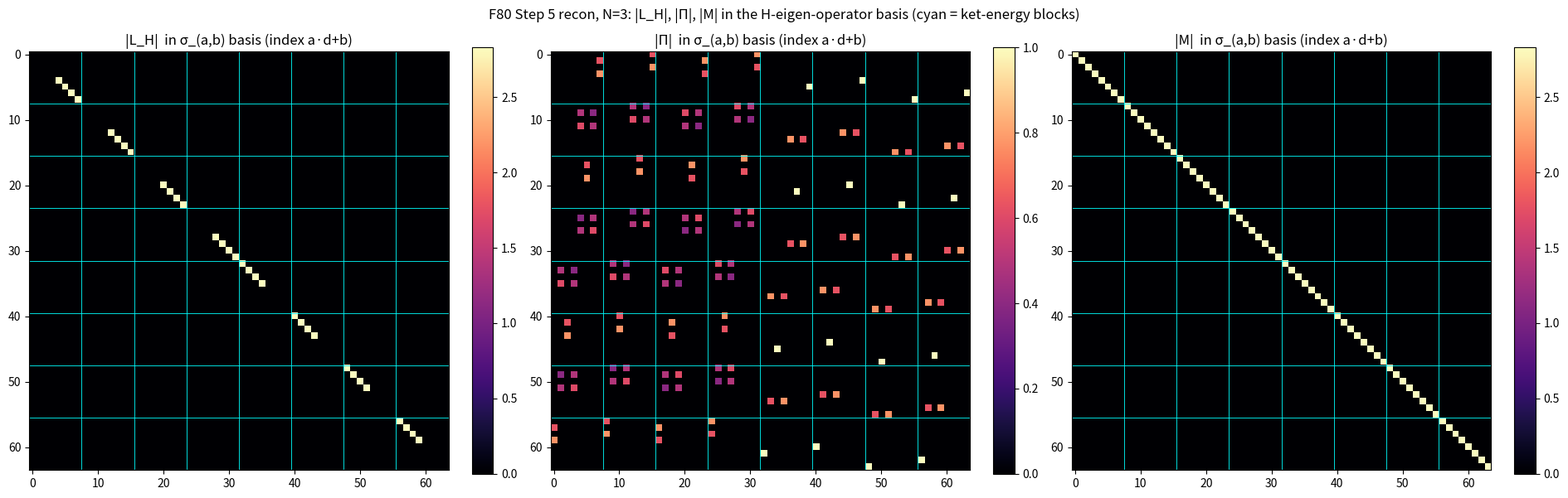
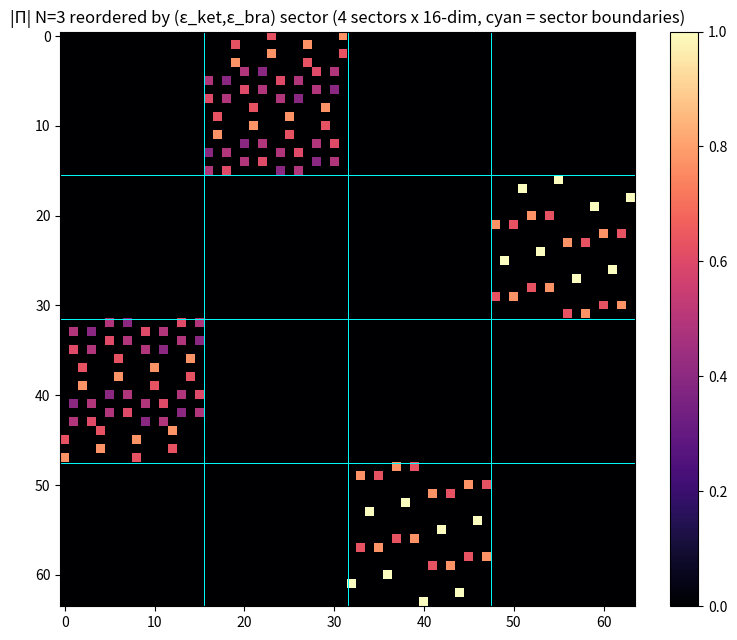

Write Python code to recreate these figures, in order.
"""F80 Step 5 reconnaissance: make visible how the residual

    M = Π·L_H·Π⁻¹ + L_H

acquires the structure −2i·(H ⊗ I_bra) for the chain Π²-odd 2-body Hamiltonian.

Tom 2026-05-22: at knotty junctures, get the data and look, do not armchair it.

N (argv, default 3), H = Σ_l X_l Y_{l+1} (chain, Π²-odd 2-body). Π is built from the
verified PiOperator.cs definition (Z-dephasing, per site: I→X ×1, X→I ×1,
Z→Y ×i, Y→Z ×i) and self-checked. Outputs: a self-check report and the
H-eigenbasis structure of Π, L_H, M to stdout, plus heatmaps under
simulations/results/f80_step5_recon/.
"""
import os
import sys
import itertools
import numpy as np
import matplotlib
matplotlib.use("Agg")
import matplotlib.pyplot as plt

# Windows consoles default to cp1252; force UTF-8 so Σ/Π/σ print.
sys.stdout.reconfigure(encoding="utf-8")
sys.stderr.reconfigure(encoding="utf-8")
np.set_printoptions(precision=4, suppress=True, linewidth=220)

N = int(sys.argv[1]) if len(sys.argv) > 1 else 3
d = 2 ** N
dd = d * d

# Pauli matrices, indexed I=0, X=1, Z=2, Y=3 (PiOperator.cs enum order)
I2 = np.eye(2, dtype=complex)
X = np.array([[0, 1], [1, 0]], dtype=complex)
Y = np.array([[0, -1j], [1j, 0]], dtype=complex)
Z = np.array([[1, 0], [0, -1]], dtype=complex)
PAULI = [I2, X, Z, Y]


def kron_all(mats):
    out = np.array([[1.0 + 0j]])
    for m in mats:
        out = np.kron(out, m)
    return out


def site(op, l):
    return kron_all([op if i == l else I2 for i in range(N)])


# H = Σ_l X_l Y_{l+1}: chain Π²-odd 2-body Hamiltonian
H = np.zeros((d, d), dtype=complex)
for l in range(N - 1):
    H = H + site(X, l) @ site(Y, l + 1)
assert np.allclose(H, H.conj().T), "H must be Hermitian"

# L_H = −i[H, ·] as a dd×dd superoperator on vec(ρ) with vec(ρ)[i*d+j] = ρ[i,j];
# vec(Hρ) = (H⊗I)vec(ρ), vec(ρH) = (I⊗Hᵀ)vec(ρ).
LH = -1j * (np.kron(H, np.eye(d)) - np.kron(np.eye(d), H.T))

# Π as a dd×dd superoperator, from PiOperator.cs (Z-dephasing).
PI_LETTER = {0: (1, 1.0 + 0j), 1: (0, 1.0 + 0j), 2: (3, 1.0j), 3: (2, 1.0j)}
Pi = np.zeros((dd, dd), dtype=complex)
for letters in itertools.product(range(4), repeat=N):
    sigma = kron_all([PAULI[L] for L in letters])
    new = [PI_LETTER[L][0] for L in letters]
    phase = np.prod([PI_LETTER[L][1] for L in letters])
    sigma_new = kron_all([PAULI[L] for L in new])
    # Pauli strings are HS-orthogonal with Tr(σ†σ) = d, so the dual of vec(σ) is vec(σ)/d.
    Pi += phase * np.outer(sigma_new.reshape(-1), sigma.reshape(-1).conj()) / d

# M = Π·L_H·Π⁻¹ + L_H
M = Pi @ LH @ np.linalg.inv(Pi) + LH

# Self-checks: if any fails, the recon below is not trustworthy.
chk_order4 = np.allclose(np.linalg.matrix_power(Pi, 4), np.eye(dd))
XN = kron_all([X] * N)
XN_conj = np.kron(XN, XN.T)            # vec(XN ρ XN) = (XN⊗XNᵀ)vec(ρ)
chk_pi2 = np.allclose(Pi @ Pi, XN_conj)
H_eigs = np.linalg.eigvalsh(H)
M_eigs = np.linalg.eigvals(M)


def multiset(z, tol=6):
    return sorted(np.round(z, tol).tolist(), key=lambda c: (c.real, c.imag))


pred = multiset(np.repeat(2j * H_eigs, d))   # 2i·E_a, each with bra multiplicity d
chk_spec = np.allclose(multiset(M_eigs), pred, atol=1e-6)

print("=== F80 Step 5 reconnaissance, N=" + str(N) + ", H = Σ X_l Y_{l+1} ===\n")
print("self-checks (must all be True):")
print(f"  Π is order 4 (Π⁴ = I) ............ {chk_order4}")
print(f"  Π² = X⊗N conjugation ............ {chk_pi2}")
print(f"  Spec(M) = 2i·Spec(H), mult ×2^N .. {chk_spec}")
if not (chk_order4 and chk_pi2 and chk_spec):
    print("\n  A self-check FAILED -- recon data below is NOT trustworthy.")
print()

# Change to the H-eigen-operator basis σ_(a,b) = |a⟩⟨b|.
E, V = np.linalg.eigh(H)               # H|a⟩ = E[a]|a⟩, |a⟩ = V[:,a], E ascending
U = np.kron(V, V.conj())               # column a*d+b = vec(|a⟩⟨b|) = V[:,a]⊗conj(V[:,b])
LH_e = U.conj().T @ LH @ U
Pi_e = U.conj().T @ Pi @ U
M_e = U.conj().T @ M @ U


def offdiag_norm(A):
    return np.linalg.norm(A - np.diag(np.diag(A)))


# Norm outside the d×d ket-energy blocks (block a = fixed ket index a).
ketblock_mask = np.ones((dd, dd), dtype=bool)
for a in range(d):
    ketblock_mask[a * d:(a + 1) * d, a * d:(a + 1) * d] = False


def ketblock_offnorm(A):
    return np.linalg.norm(A[ketblock_mask])


print("H many-body spectrum E_a:", np.round(E, 4), "\n")
print("L_H in the σ_(a,b) basis:")
print(f"  off-diagonal norm ............... {offdiag_norm(LH_e):.2e}   (expect ~0; L_H diagonal as −i(E_a−E_b))\n")
print("M in the σ_(a,b) basis  (index = a·d + b, a = ket, b = bra):")
print(f"  off-diagonal norm ............... {offdiag_norm(M_e):.2e}")
print(f"  norm outside ket-energy blocks .. {ketblock_offnorm(M_e):.2e}   (if ~0: M block-diagonal in the ket index)")
print(f"  Frobenius norm ‖M‖_F ............ {np.linalg.norm(M_e):.4f}")
Mdiag = np.diag(M_e).reshape(d, d)     # row a = ket, col b = bra
print("  Im part of diag(M) reshaped [ket a, bra b]:")
print(Mdiag.imag.round(3))
print("  compare each row to  −2·E_a =", np.round(-2 * E, 3), "\n")
print("Π in the σ_(a,b) basis:")
print(f"  off-diagonal norm ............... {offdiag_norm(Pi_e):.2e}")
print(f"  norm outside ket-energy blocks .. {ketblock_offnorm(Pi_e):.2e}")

# Tom's "Blindenschrift" read of |Π|: is Π_e a signed permutation of the σ_(a,b)
# basis?  The data said no -- and the recon below says why.  H = Σ X_l Y_{l+1} has a
# degenerate spectrum, so np.linalg.eigh picks an ARBITRARY orthonormal basis inside
# each H-eigenspace.  The σ_(a,b) basis, hence the fine structure of Π_e, is gauge;
# only sector-level facts survive.  The checks below split gauge noise from structure.
tol = 1e-6
nnz_col = (np.abs(Pi_e) > tol).sum(axis=0)
print("\nΠ in the σ_(a,b) basis -- is it a signed permutation?  (Tom's Blindenschrift)")
print(f"  nonzeros per column: min {nnz_col.min()}, max {nnz_col.max()}")
print(f"  Π_e is a signed permutation of σ_(a,b): "
      f"{bool(nnz_col.min() == 1 and nnz_col.max() == 1)}")

# Gauge test: re-orient the arbitrary basis inside every degenerate H-eigenspace.
rng = np.random.default_rng(0)
uniqE, grp = np.unique(np.round(E, 6), return_inverse=True)
Vg = V.copy()
for g in range(len(uniqE)):
    cols = np.where(grp == g)[0]
    if len(cols) > 1:
        A = (rng.standard_normal((len(cols),) * 2)
             + 1j * rng.standard_normal((len(cols),) * 2))
        Vg[:, cols] = Vg[:, cols] @ np.linalg.qr(A)[0]
Ug = np.kron(Vg, Vg.conj())
Pi_g = Ug.conj().T @ Pi @ Ug
nnz_g = (np.abs(Pi_g) > tol).sum(axis=0)
M_g = Ug.conj().T @ M @ Ug
gauge_moved = (int(nnz_col.min()), int(nnz_col.max())) != (int(nnz_g.min()), int(nnz_g.max()))
print(f"  H-eigenspace degeneracies ......... {[int((grp == g).sum()) for g in range(len(uniqE))]}")
print(f"  |Π| nonzeros/col, random basis .... min {nnz_g.min()}, max {nnz_g.max()}")
print(f"  Π_e count changed under regauge ... {gauge_moved}"
      "   (True => Π_e fine structure is gauge)")
print(f"  M off-diagonal norm, random basis . {offdiag_norm(M_g):.2e}"
      "   (~0 => M diagonal stays diagonal, gauge-invariant)")

# The real Step-5 object: Π·L_H·Π⁻¹.  M = L_H + Π·L_H·Π⁻¹ is diagonal iff this is.
a_idx, b_idx = np.arange(dd) // d, np.arange(dd) % d
diff_val = np.round(E[a_idx] - E[b_idx], 6)        # L_H eigenvalue on σ_(a,b) is -i*diff
sum_val = np.round(E[a_idx] + E[b_idx], 6)         # {H,.} eigenvalue on σ_(a,b) is -i*sum
D = Pi_e @ LH_e @ np.linalg.inv(Pi_e)
off_blk = np.sqrt(sum(np.linalg.norm(Pi_e[~np.isclose(sum_val, diff_val[c]), c]) ** 2
                      for c in range(dd)))
print("\nΠ·L_H·Π⁻¹  (the real Step-5 object, replacing the dead permutation guess):")
print(f"  off-diagonal norm ................. {offdiag_norm(D):.2e}   (diagonal => M diagonal)")
print(f"  diag(Π·L_H·Π⁻¹) = -i*(E_a+E_b) .... {bool(np.allclose(np.diag(D), -1j * sum_val))}"
      "   (so Π·[H,.]·Π⁻¹ = {H,.})")
print(f"  Π maps diff-sector onto sum-sector, off-block norm .. {off_blk:.2e}")
print("  the discrete 'Blindenschrift' is this sector map; the per-block analysis")
print("  below separates what is gauge from what is real inside each block.")

# Tom's sharper read: each "Viereck" of the heatmap carries its own pattern, and at
# N=5 the patterns persist -- only the scale shifts.  Regauging is Π_e -> W†·Π_e·W,
# W block-diagonal over the (ε_ket, ε_bra) sectors, so every sector block B obeys
# B -> W'†·B·W: its entries (the visible pattern) move, its singular values do not.
# The singular values are therefore the gauge-invariant fingerprint of each block.
sec = grp[a_idx] * len(uniqE) + grp[b_idx]      # (ε_ket, ε_bra) sector of each σ index
sec_ids = sorted(set(sec.tolist()))
sec_dim = int((sec == sec_ids[0]).sum())


def block_fingerprints(P):
    fp = {}
    for s in sec_ids:
        cols = np.where(sec == s)[0]
        for t in sec_ids:
            rows = np.where(sec == t)[0]
            B = P[np.ix_(rows, cols)]
            if np.linalg.norm(B) > 1e-6:
                fp[(s, t)] = np.linalg.svd(B, compute_uv=False)
    return fp


def svtag(v):
    vals, cnts = np.unique(np.round(v, 3), return_counts=True)
    return "  ".join(f"{c}x{val:.3f}" for val, c in zip(vals, cnts))


fp_eigh = block_fingerprints(Pi_e)
fp_rand = block_fingerprints(Pi_g)
gauge_inv = (set(fp_eigh) == set(fp_rand)
             and all(np.allclose(fp_eigh[k], fp_rand[k]) for k in fp_eigh))
groups = {}
for v in fp_eigh.values():
    groups[svtag(v)] = groups.get(svtag(v), 0) + 1
print("\nper-block fingerprint (Tom: each Viereck its own pattern):")
print(f"  (ε_ket,ε_bra) sectors .......... {len(sec_ids)}, each {sec_dim}-dim"
      "   (sector dim = the 'Skala' that shifts with N)")
print(f"  nonzero sector-blocks .......... {len(fp_eigh)}")
print(f"  distinct singular-value spectra  {len(groups)}   (>1 => the Vierecke really differ)")
print(f"  fingerprints gauge-invariant ... {gauge_inv}   (same spectra in eigh and random basis)")
for tag, cnt in sorted(groups.items(), key=lambda kv: -kv[1]):
    print(f"    [{cnt:2d} block(s)]  SV = {tag}")

# The nonzero blocks form a permutation π of the sectors (forced: each is a full
# unitary and Π is globally unitary).  π must convert sum-value into diff-value.
K = len(uniqE)
pi_perm = {s: t for (s, t) in fp_eigh}
is_bijection = (sorted(pi_perm) == sec_ids and sorted(pi_perm.values()) == sec_ids)
sum_to_diff = all(np.isclose(uniqE[t // K] + uniqE[t % K], uniqE[s // K] - uniqE[s % K])
                  for s, t in pi_perm.items())
print(f"  the blocks form a sector permutation π: bijection = {is_bijection}")
print(f"  π converts sum to diff  (sum(π(s)) = diff(s)) ...... {sum_to_diff}")

# Heatmaps.
outdir = "simulations/results/f80_step5_recon"
os.makedirs(outdir, exist_ok=True)
fig, axes = plt.subplots(1, 3, figsize=(19, 6))
for ax, A, t in [(axes[0], LH_e, "L_H"), (axes[1], Pi_e, "Π"), (axes[2], M_e, "M")]:
    im = ax.imshow(np.abs(A), cmap="magma")
    ax.set_title(f"|{t}|  in σ_(a,b) basis (index a·d+b)")
    for g in range(d, dd, d):
        ax.axhline(g - 0.5, color="cyan", lw=0.6)
        ax.axvline(g - 0.5, color="cyan", lw=0.6)
    fig.colorbar(im, ax=ax, fraction=0.046)
fig.suptitle("F80 Step 5 recon, N=" + str(N) + ": |L_H|, |Π|, |M| in the H-eigen-operator basis "
             "(cyan = ket-energy blocks)")
plt.tight_layout()
path = os.path.join(outdir, f"heatmaps_N{N}.png")
plt.savefig(path, dpi=110)
print(f"\nheatmaps written to {path}")

# Sector-ordered |Π|: reindex σ so each (ε_ket,ε_bra) sector is contiguous, then the
# sector permutation is visible directly (cyan grid = sector boundaries).
order = np.argsort(sec, kind="stable")
fig2, ax2 = plt.subplots(figsize=(7.5, 6.5))
im2 = ax2.imshow(np.abs(Pi_e[np.ix_(order, order)]), cmap="magma")
ax2.set_title(f"|Π| N={N} reordered by (ε_ket,ε_bra) sector "
              f"({len(sec_ids)} sectors x {sec_dim}-dim, cyan = sector boundaries)")
for g in range(sec_dim, dd, sec_dim):
    ax2.axhline(g - 0.5, color="cyan", lw=0.7)
    ax2.axvline(g - 0.5, color="cyan", lw=0.7)
fig2.colorbar(im2, ax=ax2, fraction=0.046)
plt.tight_layout()
path2 = os.path.join(outdir, f"pi_sector_order_N{N}.png")
plt.savefig(path2, dpi=110)
print(f"sector-ordered |Π| written to {path2}")
